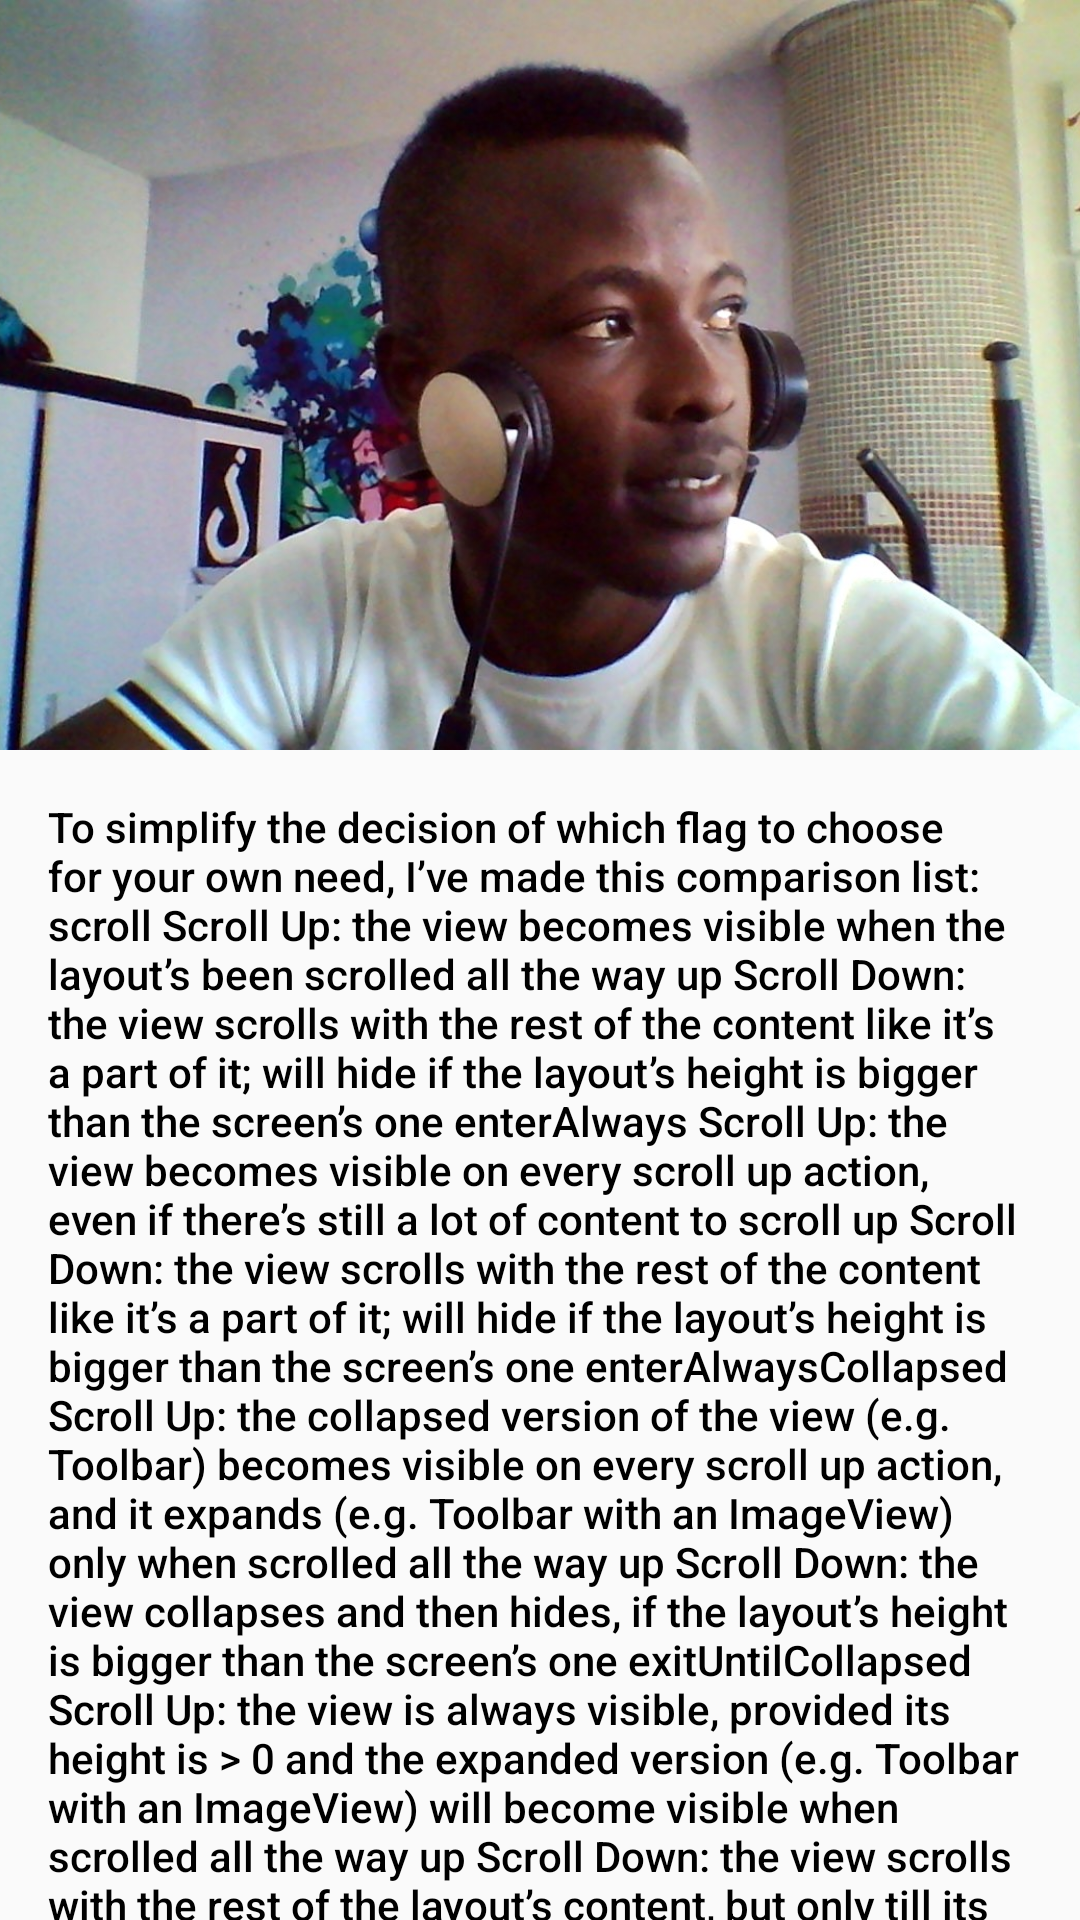

This screen was rendered from an Android layout file. Write that file and the resources it references.
<!-- AndroidManifest.xml: activity theme ScrollableActivity -->
<!-- res/layout/activity_scrollable_surface.xml -->
<?xml version="1.0" encoding="utf-8"?>
<android.support.design.widget.CoordinatorLayout xmlns:android="http://schemas.android.com/apk/res/android"
    xmlns:app="http://schemas.android.com/apk/res-auto"
    android:layout_width="match_parent"
    android:layout_height="match_parent">

    
    <android.support.design.widget.AppBarLayout
        android:layout_width="match_parent"
        android:layout_height="wrap_content"
        android:background="?colorPrimary"
        app:elevation="4dp">

        <android.support.design.widget.CollapsingToolbarLayout
            android:layout_width="match_parent"
            android:layout_height="match_parent"
            app:collapsedTitleTextAppearance="@style/TextAppearance.AppCompat.Widget.ActionBar.Title.Inverse"
            app:contentScrim="@color/colorPrimary"
            app:expandedTitleMarginStart="40dp"
            app:expandedTitleTextAppearance="@style/TextAppearance.AppCompat.Widget.ActionBar.Title.Inverse"
            app:layout_scrollFlags="scroll|exitUntilCollapsed">

            <ImageView
                android:layout_width="match_parent"
                android:layout_height="250dp"
                android:contentDescription="@string/profile_image"
                android:scaleType="centerCrop"
                android:src="@drawable/img_portrait"
                app:layout_collapseMode="parallax" />

            <android.support.v7.widget.Toolbar
                android:id="@+id/toolbar"
                android:layout_width="match_parent"
                android:layout_height="?actionBarSize"
                android:theme="@style/ThemeOverlay.AppCompat.Dark.ActionBar"
                app:contentInsetStart="40dp"
                app:layout_collapseMode="pin"
                app:navigationIcon="@drawable/ic_menu_white_24dp" />

        </android.support.design.widget.CollapsingToolbarLayout>
    </android.support.design.widget.AppBarLayout>

    <android.support.v4.widget.NestedScrollView
        android:layout_width="match_parent"
        android:layout_height="wrap_content"
        app:layout_behavior="@string/appbar_scrolling_view_behavior">

        <TextView
            android:layout_width="match_parent"
            android:layout_height="wrap_content"
            android:layout_margin="16dp"
            android:text="@string/mock_text"
            android:textAppearance="@style/Base.TextAppearance.AppCompat.Body2"
            android:textColor="#000000" />

    </android.support.v4.widget.NestedScrollView>
</android.support.design.widget.CoordinatorLayout>
<!-- resources referenced by this layout -->
<resources>
  <string name="mock_text">To simplify the decision of which flag to choose for your own need, I’ve made this comparison list:
  
  scroll
  Scroll Up: the view becomes visible when the layout’s been scrolled all the way up
  Scroll Down: the view scrolls with the rest of the content like it’s a part of it; will hide if the layout’s height is bigger than the screen’s one
  
  enterAlways
  Scroll Up: the view becomes visible on every scroll up action, even if there’s still a lot of content to scroll up
  Scroll Down: the view scrolls with the rest of the content like it’s a part of it; will hide if the layout’s height is bigger than the screen’s one
  
  enterAlwaysCollapsed
  Scroll Up: the collapsed version of the view (e.g. Toolbar) becomes visible on every scroll up action, and it expands (e.g. Toolbar with an ImageView) only when scrolled all the way up
  Scroll Down: the view collapses and then hides, if the layout’s height is bigger than the screen’s one
  
  exitUntilCollapsed
  Scroll Up: the view is always visible, provided its height is &gt; 0 and the expanded version (e.g. Toolbar with an ImageView) will become visible when scrolled all the way up
  Scroll Down: the view scrolls with the rest of the layout’s content, but only till its collapsed state (hence — ”exit until collapsed”), so in case of a Toolbar with a fixed height, it will always be visible on the top
  
  snap
  Scroll Up AND Down: fast scrolls up or down based on how much of the view is visible — if more than 50% — the view will scroll down, showing itself, if less — the view will hide; used with other flags as a further customization
  
  Does it make sense now? :) I hope you understand more about scroll flags after reading this post. Please write a comment if something’s unclear. Thanks!
      To simplify the decision of which flag to choose for your own need, I’ve made this comparison list:
  
  scroll
  Scroll Up: the view becomes visible when the layout’s been scrolled all the way up
  Scroll Down: the view scrolls with the rest of the content like it’s a part of it; will hide if the layout’s height is bigger than the screen’s one
  
  enterAlways
  Scroll Up: the view becomes visible on every scroll up action, even if there’s still a lot of content to scroll up
  Scroll Down: the view scrolls with the rest of the content like it’s a part of it; will hide if the layout’s height is bigger than the screen’s one
  
  enterAlwaysCollapsed
  Scroll Up: the collapsed version of the view (e.g. Toolbar) becomes visible on every scroll up action, and it expands (e.g. Toolbar with an ImageView) only when scrolled all the way up
  Scroll Down: the view collapses and then hides, if the layout’s height is bigger than the screen’s one
  
  exitUntilCollapsed
  Scroll Up: the view is always visible, provided its height is &gt; 0 and the expanded version (e.g. Toolbar with an ImageView) will become visible when scrolled all the way up
  Scroll Down: the view scrolls with the rest of the layout’s content, but only till its collapsed state (hence — ”exit until collapsed”), so in case of a Toolbar with a fixed height, it will always be visible on the top
  
  snap
  Scroll Up AND Down: fast scrolls up or down based on how much of the view is visible — if more than 50% — the view will scroll down, showing itself, if less — the view will hide; used with other flags as a further customization
  
  Does it make sense now? :) I hope you understand more about scroll flags after reading this post. Please write a comment if something’s unclear. Thanks!</string>
  <string name="profile_image">profile_image</string>
  <style name="ScrollableActivity" parent="ScrollableActivityTwo">
          <item name="android:windowTranslucentStatus">true</item>
          <item name="android:windowTranslucentNavigation">true</item>
      </style>
  <!-- not gathered from this repository: default colours our renderer supplied (Android Studio template values) -->
  <color name="colorPrimary">#FF6200EE</color>
</resources>
